8-way image classification set "dataset" from GitHub (cameronlgreen/cockatoo_project); label vocabulary: cockatoo, galah, king parrot, kookaburra, lorikeet, magpie, miner bird, rosella.

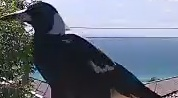
Label: magpie

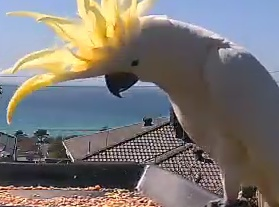
Label: cockatoo

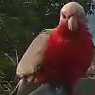
Label: galah

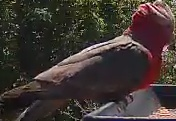
Label: galah

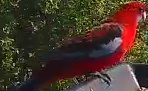
Label: rosella

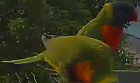
Label: lorikeet
